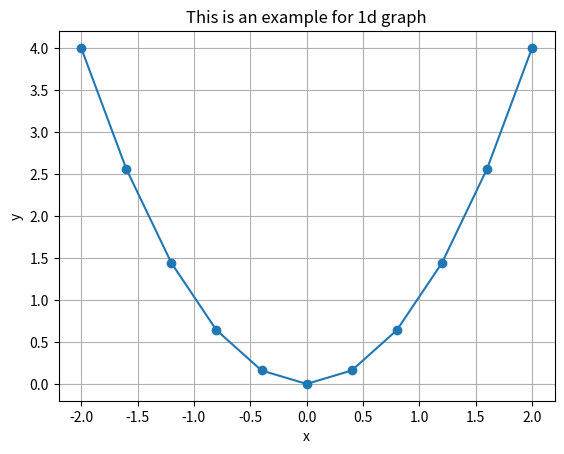

Write the Python code that produced this figure.
#!/usr/bin/env python
# coding: utf-8

# In[1]:


# 과제10 : matplotlib를 통해 그래프 plot
import numpy as np
import matplotlib.pylab as plt
get_ipython().run_line_magic('matplotlib', 'inline')


# In[2]:


x = np.linspace(-2, 2, 11)
f = lambda x: x**2
fx = f(x)


# In[3]:


print(x)
print(fx)


# In[4]:


plt.plot(x, fx, '-o')
plt.grid()
plt.xlabel('x')
plt.ylabel('y')
plt.title('This is an example for 1d graph')
plt.show()


# In[ ]:




